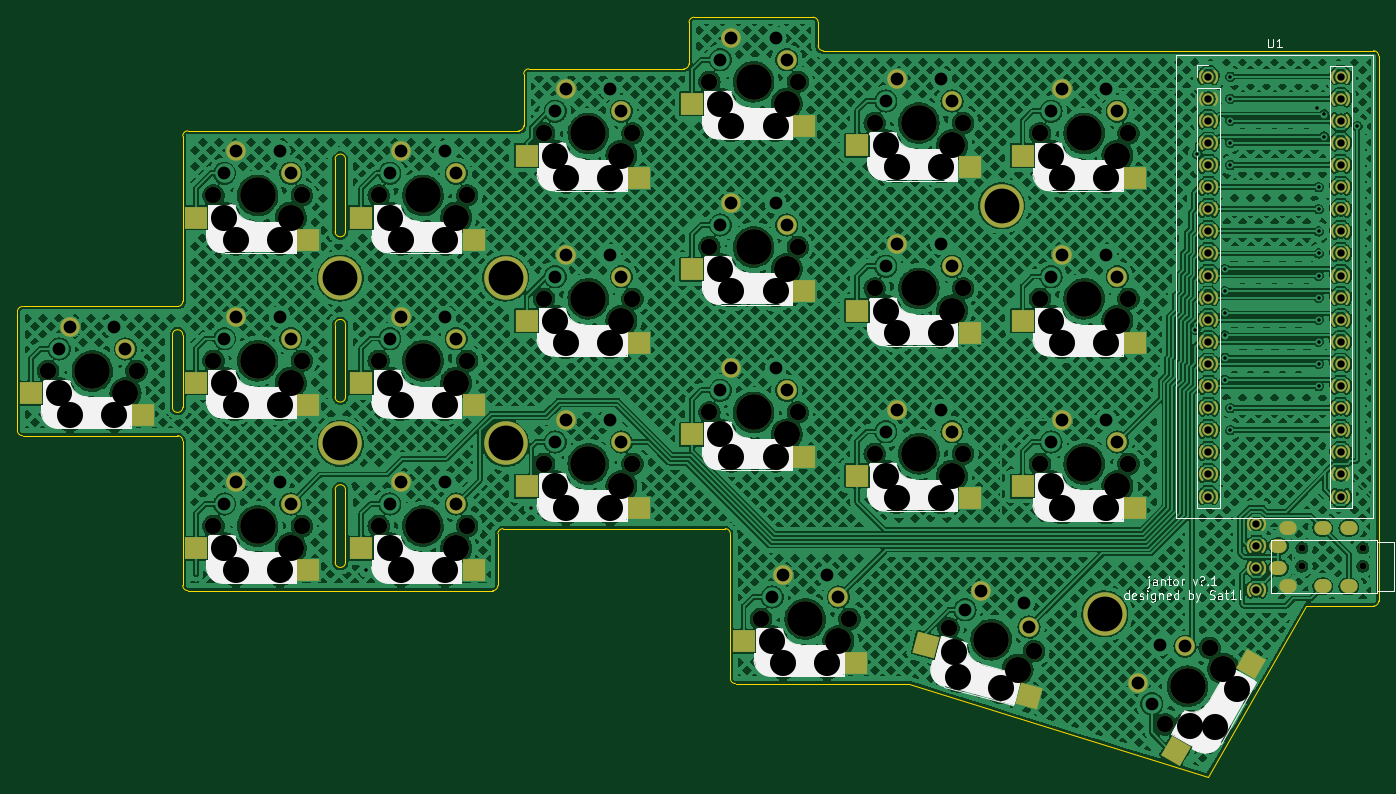
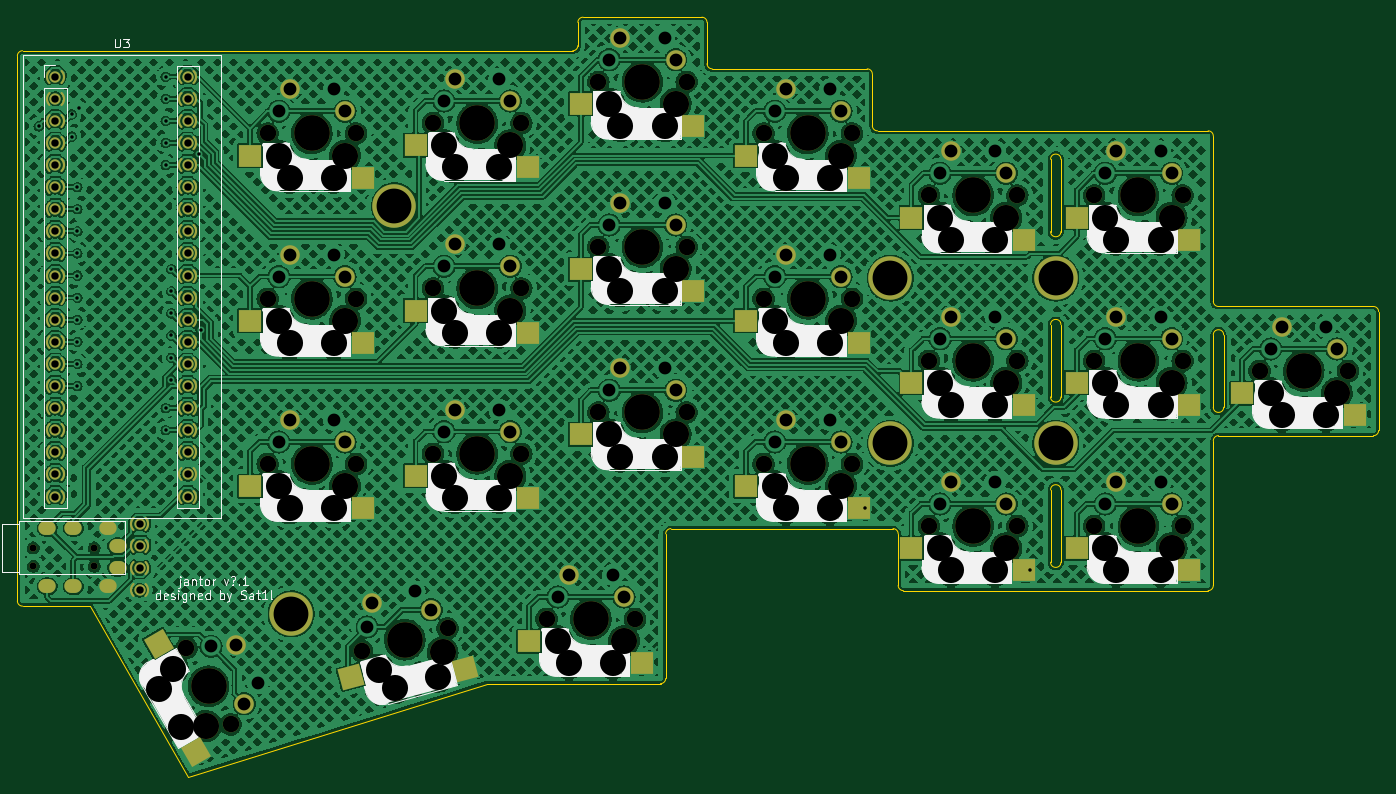
Circuit board: 11 layer files. Board 156.5 x 87.3 mm.
- bottom_copper: jantor-B_Cu.gbl (1734665 bytes)
- bottom_mask: jantor-B_Mask.gbs (12624 bytes)
- paste: jantor-B_Paste.gbp (5279 bytes)
- bottom_silk: jantor-B_Silkscreen.gbo (32808 bytes)
- outline: jantor-Edge_Cuts.gm1 (4006 bytes)
- top_copper: jantor-F_Cu.gtl (1708009 bytes)
- top_mask: jantor-F_Mask.gts (12644 bytes)
- paste: jantor-F_Paste.gtp (5283 bytes)
- top_silk: jantor-F_Silkscreen.gto (35955 bytes)
- drill: jantor-NPTH.drl (3060 bytes)
- drill: jantor-PTH.drl (3599 bytes)

=== bottom_copper: jantor-B_Cu.gbl (1734665 bytes, source omitted) ===
=== bottom_mask: jantor-B_Mask.gbs (12624 bytes, source omitted) ===
=== paste: jantor-B_Paste.gbp ===
G04 #@! TF.GenerationSoftware,KiCad,Pcbnew,(6.0.7-1)-1*
G04 #@! TF.CreationDate,2022-12-30T18:39:57+10:00*
G04 #@! TF.ProjectId,jantor,6a616e74-6f72-42e6-9b69-6361645f7063,rev?*
G04 #@! TF.SameCoordinates,Original*
G04 #@! TF.FileFunction,Paste,Bot*
G04 #@! TF.FilePolarity,Positive*
%FSLAX46Y46*%
G04 Gerber Fmt 4.6, Leading zero omitted, Abs format (unit mm)*
G04 Created by KiCad (PCBNEW (6.0.7-1)-1) date 2022-12-30 18:39:57*
%MOMM*%
%LPD*%
G01*
G04 APERTURE LIST*
G04 Aperture macros list*
%AMRotRect*
0 Rectangle, with rotation*
0 The origin of the aperture is its center*
0 $1 length*
0 $2 width*
0 $3 Rotation angle, in degrees counterclockwise*
0 Add horizontal line*
21,1,$1,$2,0,0,$3*%
%AMFreePoly0*
4,1,41,-0.253218,0.810169,-0.197182,0.777817,-0.085307,0.646873,0.004758,0.500071,0.070806,0.341010,0.111215,0.173590,0.124998,0.001914,0.124743,0.000958,0.125000,0.000000,0.111874,-0.169423,0.072810,-0.334802,0.008740,-0.492191,-0.078806,-0.637835,-0.187740,-0.768256,-0.243376,-0.801290,-0.308076,-0.802081,-0.364503,-0.770415,-0.397537,-0.714779,-0.398328,-0.650079,-0.366662,-0.593652,
-0.360216,-0.589825,-0.280449,-0.494322,-0.212600,-0.381448,-0.162946,-0.259471,-0.132672,-0.131302,-0.123060,-0.007240,-0.125000,0.000000,-0.124802,0.000738,-0.125002,0.001478,-0.122983,0.009067,-0.133057,0.134552,-0.164379,0.264322,-0.215574,0.387613,-0.285385,0.501402,-0.367161,0.597115,-0.373960,0.601041,-0.406312,0.657077,-0.406311,0.721782,-0.373959,0.777818,-0.317923,0.810170,
-0.253218,0.810169,-0.253218,0.810169,$1*%
G04 Aperture macros list end*
%ADD10R,2.550000X2.500000*%
%ADD11FreePoly0,180.000000*%
%ADD12FreePoly0,0.000000*%
%ADD13RotRect,2.550000X2.500000X60.000000*%
%ADD14RotRect,2.550000X2.500000X345.000000*%
G04 APERTURE END LIST*
D10*
X7085000Y-21540000D03*
X-5842000Y-24080000D03*
X-30915000Y-34602500D03*
X-43842000Y-37142500D03*
X-11915000Y-39352500D03*
X-24842000Y-41892500D03*
X-30915000Y-15602500D03*
X-43842000Y-18142500D03*
X-30915000Y3397500D03*
X-43842000Y857500D03*
X-87915000Y-28665000D03*
X-100842000Y-31205000D03*
X7085000Y-2540000D03*
X-5842000Y-5080000D03*
X-49915000Y-21540000D03*
X-62842000Y-24080000D03*
X-24977500Y-58352500D03*
X-37904500Y-60892500D03*
X-68915000Y-28665000D03*
X-81842000Y-31205000D03*
D11*
X13275000Y6531250D03*
D12*
X15225000Y6531250D03*
D11*
X13275000Y3991250D03*
D12*
X15225000Y3991250D03*
X15225000Y1451250D03*
D11*
X13275000Y1451250D03*
X13275000Y-1088750D03*
D12*
X15225000Y-1088750D03*
X15225000Y-3628750D03*
D11*
X13275000Y-3628750D03*
D12*
X15225000Y-6168750D03*
D11*
X13275000Y-6168750D03*
D12*
X15225000Y-8708750D03*
D11*
X13275000Y-8708750D03*
D12*
X15225000Y-11248750D03*
D11*
X13275000Y-11248750D03*
X13275000Y-13788750D03*
D12*
X15225000Y-13788750D03*
X15225000Y-16328750D03*
D11*
X13275000Y-16328750D03*
D12*
X15225000Y-18868750D03*
D11*
X13275000Y-18868750D03*
X13275000Y-21408750D03*
D12*
X15225000Y-21408750D03*
D11*
X13275000Y-23948750D03*
D12*
X15225000Y-23948750D03*
D11*
X13275000Y-26488750D03*
D12*
X15225000Y-26488750D03*
X15225000Y-29028750D03*
D11*
X13275000Y-29028750D03*
X13275000Y-31568750D03*
D12*
X15225000Y-31568750D03*
X15225000Y-34108750D03*
D11*
X13275000Y-34108750D03*
D12*
X15225000Y-36648750D03*
D11*
X13275000Y-36648750D03*
D12*
X15225000Y-39188750D03*
D11*
X13275000Y-39188750D03*
D12*
X15225000Y-41728750D03*
D11*
X13275000Y-41728750D03*
D12*
X30465000Y-41728750D03*
D11*
X28515000Y-41728750D03*
D12*
X30465000Y-39188750D03*
D11*
X28515000Y-39188750D03*
X28515000Y-36648750D03*
D12*
X30465000Y-36648750D03*
D11*
X28515000Y-34108750D03*
D12*
X30465000Y-34108750D03*
X30465000Y-31568750D03*
D11*
X28515000Y-31568750D03*
D12*
X30465000Y-29028750D03*
D11*
X28515000Y-29028750D03*
X28515000Y-26488750D03*
D12*
X30465000Y-26488750D03*
D11*
X28515000Y-23948750D03*
D12*
X30465000Y-23948750D03*
X30465000Y-21408750D03*
D11*
X28515000Y-21408750D03*
X28515000Y-18868750D03*
D12*
X30465000Y-18868750D03*
D11*
X28515000Y-16328750D03*
D12*
X30465000Y-16328750D03*
D11*
X28515000Y-13788750D03*
D12*
X30465000Y-13788750D03*
X30465000Y-11248750D03*
D11*
X28515000Y-11248750D03*
D12*
X30465000Y-8708750D03*
D11*
X28515000Y-8708750D03*
X28515000Y-6168750D03*
D12*
X30465000Y-6168750D03*
X30465000Y-3628750D03*
D11*
X28515000Y-3628750D03*
X28515000Y-1088750D03*
D12*
X30465000Y-1088750D03*
X30465000Y1451250D03*
D11*
X28515000Y1451250D03*
D12*
X30465000Y3991250D03*
D11*
X28515000Y3991250D03*
X28515000Y6531250D03*
D12*
X30465000Y6531250D03*
D10*
X-68915000Y-47665000D03*
X-81842000Y-50205000D03*
X-87915000Y-47665000D03*
X-100842000Y-50205000D03*
D12*
X20750000Y-44877500D03*
D11*
X18800000Y-44877500D03*
X18800000Y-47417500D03*
D12*
X20750000Y-47417500D03*
D11*
X18800000Y-49957500D03*
D12*
X20750000Y-49957500D03*
X20750000Y-52497500D03*
D11*
X18800000Y-52497500D03*
D10*
X-49915000Y-2540000D03*
X-62842000Y-5080000D03*
D13*
X17617205Y-58665460D03*
X13353409Y-71130570D03*
D10*
X-106915000Y-29852500D03*
X-119842000Y-32392500D03*
D14*
X-4501316Y-62474685D03*
X-17645239Y-61582382D03*
D10*
X-11915000Y-20352500D03*
X-24842000Y-22892500D03*
X-87915000Y-9665000D03*
X-100842000Y-12205000D03*
X-11915000Y-1352500D03*
X-24842000Y-3892500D03*
X7085000Y-40540000D03*
X-5842000Y-43080000D03*
X-49915000Y-40540000D03*
X-62842000Y-43080000D03*
X-68915000Y-9665000D03*
X-81842000Y-12205000D03*
M02*

=== bottom_silk: jantor-B_Silkscreen.gbo (32808 bytes, source omitted) ===
=== outline: jantor-Edge_Cuts.gm1 ===
G04 #@! TF.GenerationSoftware,KiCad,Pcbnew,(6.0.7-1)-1*
G04 #@! TF.CreationDate,2022-12-30T18:39:57+10:00*
G04 #@! TF.ProjectId,jantor,6a616e74-6f72-42e6-9b69-6361645f7063,rev?*
G04 #@! TF.SameCoordinates,Original*
G04 #@! TF.FileFunction,Profile,NP*
%FSLAX46Y46*%
G04 Gerber Fmt 4.6, Leading zero omitted, Abs format (unit mm)*
G04 Created by KiCad (PCBNEW (6.0.7-1)-1) date 2022-12-30 18:39:57*
%MOMM*%
%LPD*%
G01*
G04 APERTURE LIST*
G04 #@! TA.AperFunction,Profile*
%ADD10C,0.100000*%
G04 #@! TD*
G04 #@! TA.AperFunction,Profile*
%ADD11C,0.120000*%
G04 #@! TD*
G04 APERTURE END LIST*
D10*
X33843700Y8906250D02*
G75*
G03*
X33250000Y9500000I-593600J150D01*
G01*
X-122609375Y-34140625D02*
G75*
G03*
X-122015625Y-34734375I593749J-1D01*
G01*
X-65015625Y296875D02*
G75*
G03*
X-64421875Y890625I1J593749D01*
G01*
X25531250Y-54328125D02*
X14250000Y-73921875D01*
X-20187500Y-63234375D02*
X-40078125Y-63234375D01*
X33250000Y-54328125D02*
X25531250Y-54328125D01*
X-30578125Y10093750D02*
G75*
G03*
X-29984375Y9500000I593749J-1D01*
G01*
X-45421875Y8015625D02*
X-45421875Y12765625D01*
X-44828125Y13359375D02*
X-31171875Y13359375D01*
X-30578125Y12765625D02*
X-30578125Y10093750D01*
X33250000Y-54328050D02*
G75*
G03*
X33843750Y-53734375I0J593750D01*
G01*
X-122015625Y-19890625D02*
X-104203125Y-19890625D01*
X-67390625Y-51953125D02*
X-67390625Y-46015625D01*
X-64421875Y890625D02*
X-64421875Y6828125D01*
X-103015625Y296875D02*
G75*
G03*
X-103609375Y-296875I-1J-593749D01*
G01*
X-30578125Y12765625D02*
G75*
G03*
X-31171875Y13359375I-593749J1D01*
G01*
X-63828125Y7421875D02*
X-46015625Y7421875D01*
X-40671875Y-62640625D02*
G75*
G03*
X-40078125Y-63234375I593749J-1D01*
G01*
X14250000Y-73921875D02*
X-20187500Y-63234375D01*
X33843750Y8906250D02*
X33843750Y-53734375D01*
X-103609375Y-19296875D02*
X-103609375Y-296875D01*
X-66796875Y-45421875D02*
G75*
G03*
X-67390625Y-46015625I-1J-593749D01*
G01*
X-122015625Y-34734375D02*
X-104203125Y-34734375D01*
X-103609375Y-51953125D02*
X-103609375Y-35328125D01*
X-46015625Y7421875D02*
G75*
G03*
X-45421875Y8015625I1J593749D01*
G01*
X-63828125Y7421875D02*
G75*
G03*
X-64421875Y6828125I-1J-593749D01*
G01*
X-41265625Y-45421875D02*
X-66796875Y-45421875D01*
X-103015625Y-52546875D02*
X-98562500Y-52546875D01*
X-104203125Y-19890625D02*
G75*
G03*
X-103609375Y-19296875I1J593749D01*
G01*
X-40671875Y-62640625D02*
X-40671875Y-46015625D01*
X-67984375Y-52546875D02*
G75*
G03*
X-67390625Y-51953125I1J593749D01*
G01*
X-44828125Y13359375D02*
G75*
G03*
X-45421875Y12765625I-1J-593749D01*
G01*
X-40671875Y-46015625D02*
G75*
G03*
X-41265625Y-45421875I-593749J1D01*
G01*
X-103609375Y-35328125D02*
G75*
G03*
X-104203125Y-34734375I-593749J1D01*
G01*
X-122609375Y-20484375D02*
X-122609375Y-34140625D01*
X-122015625Y-19890625D02*
G75*
G03*
X-122609375Y-20484375I-1J-593749D01*
G01*
X-98562500Y-52546875D02*
X-67984375Y-52546875D01*
X-103609375Y-51953125D02*
G75*
G03*
X-103015625Y-52546875I593749J-1D01*
G01*
X-103015625Y296875D02*
X-65015625Y296875D01*
X33250000Y9500000D02*
X-29984375Y9500000D01*
D11*
X-84906250Y-30281250D02*
X-84906250Y-21968750D01*
X-86093750Y-30281250D02*
X-86093750Y-21968750D01*
X-84906250Y-21968750D02*
G75*
G03*
X-86093750Y-21968750I-593750J0D01*
G01*
X-86093750Y-30281250D02*
G75*
G03*
X-84906250Y-30281250I593750J0D01*
G01*
X-86093750Y-11281250D02*
X-86093750Y-2968750D01*
X-84906250Y-11281250D02*
X-84906250Y-2968750D01*
X-84906250Y-2968750D02*
G75*
G03*
X-86093750Y-2968750I-593750J0D01*
G01*
X-86093750Y-11281250D02*
G75*
G03*
X-84906250Y-11281250I593750J0D01*
G01*
X-86093750Y-49281250D02*
X-86093750Y-40968750D01*
X-84906250Y-49281250D02*
X-84906250Y-40968750D01*
X-86093750Y-49281250D02*
G75*
G03*
X-84906250Y-49281250I593750J0D01*
G01*
X-84906250Y-40968750D02*
G75*
G03*
X-86093750Y-40968750I-593750J0D01*
G01*
X-104796875Y-31468750D02*
X-104796875Y-23156250D01*
X-103609375Y-31468750D02*
X-103609375Y-23156250D01*
X-104796875Y-31468750D02*
G75*
G03*
X-103609375Y-31468750I593750J0D01*
G01*
X-103609375Y-23156250D02*
G75*
G03*
X-104796875Y-23156250I-593750J0D01*
G01*
M02*

=== top_copper: jantor-F_Cu.gtl (1708009 bytes, source omitted) ===
=== top_mask: jantor-F_Mask.gts (12644 bytes, source omitted) ===
=== paste: jantor-F_Paste.gtp (5283 bytes, source omitted) ===
=== top_silk: jantor-F_Silkscreen.gto (35955 bytes, source omitted) ===
=== drill: jantor-NPTH.drl ===
M48
; DRILL file {KiCad (6.0.7-1)-1} date 2022 December 30, Friday 18:40:01
; FORMAT={-:-/ absolute / inch / decimal}
; #@! TF.CreationDate,2022-12-30T18:40:01+10:00
; #@! TF.GenerationSoftware,Kicad,Pcbnew,(6.0.7-1)-1
; #@! TF.FileFunction,NonPlated,1,2,NPTH
FMAT,2
INCH
; #@! TA.AperFunction,NonPlated,NPTH,ComponentDrill
T1C0.0315
; #@! TA.AperFunction,NonPlated,NPTH,ComponentDrill
T2C0.0748
; #@! TA.AperFunction,NonPlated,NPTH,ComponentDrill
T3C0.1181
; #@! TA.AperFunction,NonPlated,NPTH,ComponentDrill
T4C0.1614
%
G90
G05
T1
X0.9847Y-1.8755
X0.9847Y-1.9582
X1.2603Y-1.8755
X1.2603Y-1.9582
T2
X-4.6882Y-1.0753
X-4.2882Y-1.0753
X-3.9402Y-0.2805
X-3.9402Y-1.0285
X-3.9402Y-1.7766
X-3.5402Y-0.2805
X-3.5402Y-1.0285
X-3.5402Y-1.7766
X-3.1921Y-0.2805
X-3.1921Y-1.0285
X-3.1921Y-1.7766
X-2.7921Y-0.2805
X-2.7921Y-1.0285
X-2.7921Y-1.7766
X-2.4441Y0.0
X-2.4441Y-0.748
X-2.4441Y-1.4961
X-2.0441Y0.0
X-2.0441Y-0.748
X-2.0441Y-1.4961
X-1.6961Y0.2338
X-1.6961Y-0.5143
X-1.6961Y-1.2623
X-1.4623Y-2.1973
X-1.2961Y0.2338
X-1.2961Y-0.5143
X-1.2961Y-1.2623
X-1.0623Y-2.1973
X-0.948Y0.0468
X-0.948Y-0.7013
X-0.948Y-1.4493
X-0.614Y-2.2391
X-0.548Y0.0468
X-0.548Y-0.7013
X-0.548Y-1.4493
X-0.2276Y-2.3426
X-0.2Y0.0
X-0.2Y-0.748
X-0.2Y-1.4961
X0.2Y0.0
X0.2Y-0.748
X0.2Y-1.4961
X0.3675Y-2.6744
X0.5675Y-2.328
T3
X-4.6382Y-1.1753
X-4.5882Y-1.2753
X-4.3882Y-1.2753
X-4.3382Y-1.1753
X-3.8902Y-0.3805
X-3.8902Y-1.1285
X-3.8902Y-1.8766
X-3.8402Y-0.4805
X-3.8402Y-1.2285
X-3.8402Y-1.9766
X-3.6402Y-0.4805
X-3.6402Y-1.2285
X-3.6402Y-1.9766
X-3.5902Y-0.3805
X-3.5902Y-1.1285
X-3.5902Y-1.8766
X-3.1421Y-0.3805
X-3.1421Y-1.1285
X-3.1421Y-1.8766
X-3.0921Y-0.4805
X-3.0921Y-1.2285
X-3.0921Y-1.9766
X-2.8921Y-0.4805
X-2.8921Y-1.2285
X-2.8921Y-1.9766
X-2.8421Y-0.3805
X-2.8421Y-1.1285
X-2.8421Y-1.8766
X-2.3941Y-0.1
X-2.3941Y-0.848
X-2.3941Y-1.5961
X-2.3441Y-0.2
X-2.3441Y-0.948
X-2.3441Y-1.6961
X-2.1441Y-0.2
X-2.1441Y-0.948
X-2.1441Y-1.6961
X-2.0941Y-0.1
X-2.0941Y-0.848
X-2.0941Y-1.5961
X-1.6461Y0.1338
X-1.6461Y-0.6143
X-1.6461Y-1.3623
X-1.5961Y0.0338
X-1.5961Y-0.7143
X-1.5961Y-1.4623
X-1.4123Y-2.2973
X-1.3961Y0.0338
X-1.3961Y-0.7143
X-1.3961Y-1.4623
X-1.3623Y-2.3973
X-1.3461Y0.1338
X-1.3461Y-0.6143
X-1.3461Y-1.3623
X-1.1623Y-2.3973
X-1.1123Y-2.2973
X-0.898Y-0.0532
X-0.898Y-0.8013
X-0.898Y-1.5493
X-0.848Y-0.1532
X-0.848Y-0.9013
X-0.848Y-1.6493
X-0.648Y-0.1532
X-0.648Y-0.9013
X-0.648Y-1.6493
X-0.598Y-0.0532
X-0.598Y-0.8013
X-0.598Y-1.5493
X-0.5915Y-2.3486
X-0.5691Y-2.4581
X-0.3759Y-2.5099
X-0.3018Y-2.4263
X-0.15Y-0.1
X-0.15Y-0.848
X-0.15Y-1.5961
X-0.1Y-0.2
X-0.1Y-0.948
X-0.1Y-1.6961
X0.1Y-0.2
X0.1Y-0.948
X0.1Y-1.6961
X0.15Y-0.1
X0.15Y-0.848
X0.15Y-1.5961
X0.4791Y-2.6811
X0.5907Y-2.6878
X0.6291Y-2.4213
X0.6907Y-2.5146
T4
X-4.4882Y-1.0753
X-3.7402Y-0.2805
X-3.7402Y-1.0285
X-3.7402Y-1.7766
X-2.9921Y-0.2805
X-2.9921Y-1.0285
X-2.9921Y-1.7766
X-2.2441Y0.0
X-2.2441Y-0.748
X-2.2441Y-1.4961
X-1.4961Y0.2338
X-1.4961Y-0.5143
X-1.4961Y-1.2623
X-1.2623Y-2.1973
X-0.748Y0.0468
X-0.748Y-0.7013
X-0.748Y-1.4493
X-0.4208Y-2.2908
X0.0Y0.0
X0.0Y-0.748
X0.0Y-1.4961
X0.4675Y-2.5012
T0
M30

=== drill: jantor-PTH.drl ===
M48
; DRILL file {KiCad (6.0.7-1)-1} date 2022 December 30, Friday 18:40:01
; FORMAT={-:-/ absolute / inch / decimal}
; #@! TF.CreationDate,2022-12-30T18:40:01+10:00
; #@! TF.GenerationSoftware,Kicad,Pcbnew,(6.0.7-1)-1
; #@! TF.FileFunction,Plated,1,2,PTH
FMAT,2
INCH
; #@! TA.AperFunction,Plated,PTH,ViaDrill
T1C0.0157
; #@! TA.AperFunction,Plated,PTH,ComponentDrill
T2C0.0335
; #@! TA.AperFunction,Plated,PTH,ComponentDrill
T3C0.0354
; #@! TA.AperFunction,Plated,PTH,ComponentDrill
T4C0.0579
; #@! TA.AperFunction,Plated,PTH,ComponentDrill
T5C0.1575
%
G90
G05
T1
X-3.2493Y-1.9753
X-2.5012Y-1.6948
X0.5026Y-0.8883
X0.512Y-0.0938
X0.636Y-0.6143
X0.636Y-0.7143
X0.636Y-0.8143
X0.636Y-0.9143
X0.636Y-1.0143
X0.636Y-1.1143
X0.661Y0.2571
X0.661Y0.1571
X0.661Y0.0571
X0.661Y-0.0429
X0.661Y-0.1429
X0.661Y-1.2429
X0.661Y-1.3429
X1.0519Y0.1169
X1.0608Y-0.7428
X1.061Y-0.2429
X1.061Y-0.3429
X1.061Y-0.4429
X1.061Y-0.5429
X1.061Y-0.6429
X1.061Y-0.8429
X1.061Y-0.9429
X1.061Y-1.0429
X1.061Y-1.1429
X1.086Y0.0857
X1.086Y-0.0143
X1.236Y0.0321
T2
X0.561Y0.2571
X0.561Y0.1571
X0.561Y0.0571
X0.561Y-0.0429
X0.561Y-0.1429
X0.561Y-0.2429
X0.561Y-0.3429
X0.561Y-0.4429
X0.561Y-0.5429
X0.561Y-0.6429
X0.561Y-0.7429
X0.561Y-0.8429
X0.561Y-0.9429
X0.561Y-1.0429
X0.561Y-1.1429
X0.561Y-1.2429
X0.561Y-1.3429
X0.561Y-1.4429
X0.561Y-1.5429
X0.561Y-1.6429
X0.7785Y-1.7668
X0.7785Y-1.8668
X0.7785Y-1.9668
X0.7785Y-2.0668
X1.161Y0.2571
X1.161Y0.1571
X1.161Y0.0571
X1.161Y-0.0429
X1.161Y-0.1429
X1.161Y-0.2429
X1.161Y-0.3429
X1.161Y-0.4429
X1.161Y-0.5429
X1.161Y-0.6429
X1.161Y-0.7429
X1.161Y-0.8429
X1.161Y-0.9429
X1.161Y-1.0429
X1.161Y-1.1429
X1.161Y-1.2429
X1.161Y-1.3429
X1.161Y-1.4429
X1.161Y-1.5429
X1.161Y-1.6429
T4
X-4.6382Y-0.9753
X-4.5882Y-0.8753
X-4.3882Y-0.8753
X-4.3382Y-0.9753
X-3.8902Y-0.1805
X-3.8902Y-0.9285
X-3.8902Y-1.6766
X-3.8402Y-0.0805
X-3.8402Y-0.8285
X-3.8402Y-1.5766
X-3.6402Y-0.0805
X-3.6402Y-0.8285
X-3.6402Y-1.5766
X-3.5902Y-0.1805
X-3.5902Y-0.9285
X-3.5902Y-1.6766
X-3.1421Y-0.1805
X-3.1421Y-0.9285
X-3.1421Y-1.6766
X-3.0921Y-0.0805
X-3.0921Y-0.8285
X-3.0921Y-1.5766
X-2.8921Y-0.0805
X-2.8921Y-0.8285
X-2.8921Y-1.5766
X-2.8421Y-0.1805
X-2.8421Y-0.9285
X-2.8421Y-1.6766
X-2.3941Y0.1
X-2.3941Y-0.648
X-2.3941Y-1.3961
X-2.3441Y0.2
X-2.3441Y-0.548
X-2.3441Y-1.2961
X-2.1441Y0.2
X-2.1441Y-0.548
X-2.1441Y-1.2961
X-2.0941Y0.1
X-2.0941Y-0.648
X-2.0941Y-1.3961
X-1.6461Y0.3338
X-1.6461Y-0.4143
X-1.6461Y-1.1623
X-1.5961Y0.4338
X-1.5961Y-0.3143
X-1.5961Y-1.0623
X-1.4123Y-2.0973
X-1.3961Y0.4338
X-1.3961Y-0.3143
X-1.3961Y-1.0623
X-1.3623Y-1.9973
X-1.3461Y0.3338
X-1.3461Y-0.4143
X-1.3461Y-1.1623
X-1.1623Y-1.9973
X-1.1123Y-2.0973
X-0.898Y0.1468
X-0.898Y-0.6013
X-0.898Y-1.3493
X-0.848Y0.2468
X-0.848Y-0.5013
X-0.848Y-1.2493
X-0.648Y0.2468
X-0.648Y-0.5013
X-0.648Y-1.2493
X-0.598Y0.1468
X-0.598Y-0.6013
X-0.598Y-1.3493
X-0.5398Y-2.1554
X-0.4656Y-2.0718
X-0.2724Y-2.1235
X-0.25Y-2.2331
X-0.15Y0.1
X-0.15Y-0.648
X-0.15Y-1.3961
X-0.1Y0.2
X-0.1Y-0.548
X-0.1Y-1.2961
X0.1Y0.2
X0.1Y-0.548
X0.1Y-1.2961
X0.15Y0.1
X0.15Y-0.648
X0.15Y-1.3961
X0.2443Y-2.4878
X0.3059Y-2.5811
X0.3443Y-2.3146
X0.4559Y-2.3213
T5
X-3.3661Y-0.6545
X-3.3661Y-1.4026
X-2.6181Y-0.6545
X-2.6181Y-1.4026
X-0.374Y-0.3273
X0.0935Y-2.174
T3
G00X0.8863Y-1.8676
M15
G01X0.8706Y-1.8676
M16
G05
G00X0.8863Y-1.966
M15
G01X0.8706Y-1.966
M16
G05
G00X0.9296Y-1.7849
M15
G01X0.9139Y-1.7849
M16
G05
G00X0.9296Y-2.0487
M15
G01X0.9139Y-2.0487
M16
G05
G00X1.0871Y-1.7849
M15
G01X1.0714Y-1.7849
M16
G05
G00X1.0871Y-2.0487
M15
G01X1.0714Y-2.0487
M16
G05
G00X1.2052Y-1.7849
M15
G01X1.1895Y-1.7849
M16
G05
G00X1.2052Y-2.0487
M15
G01X1.1895Y-2.0487
M16
G05
T0
M30
